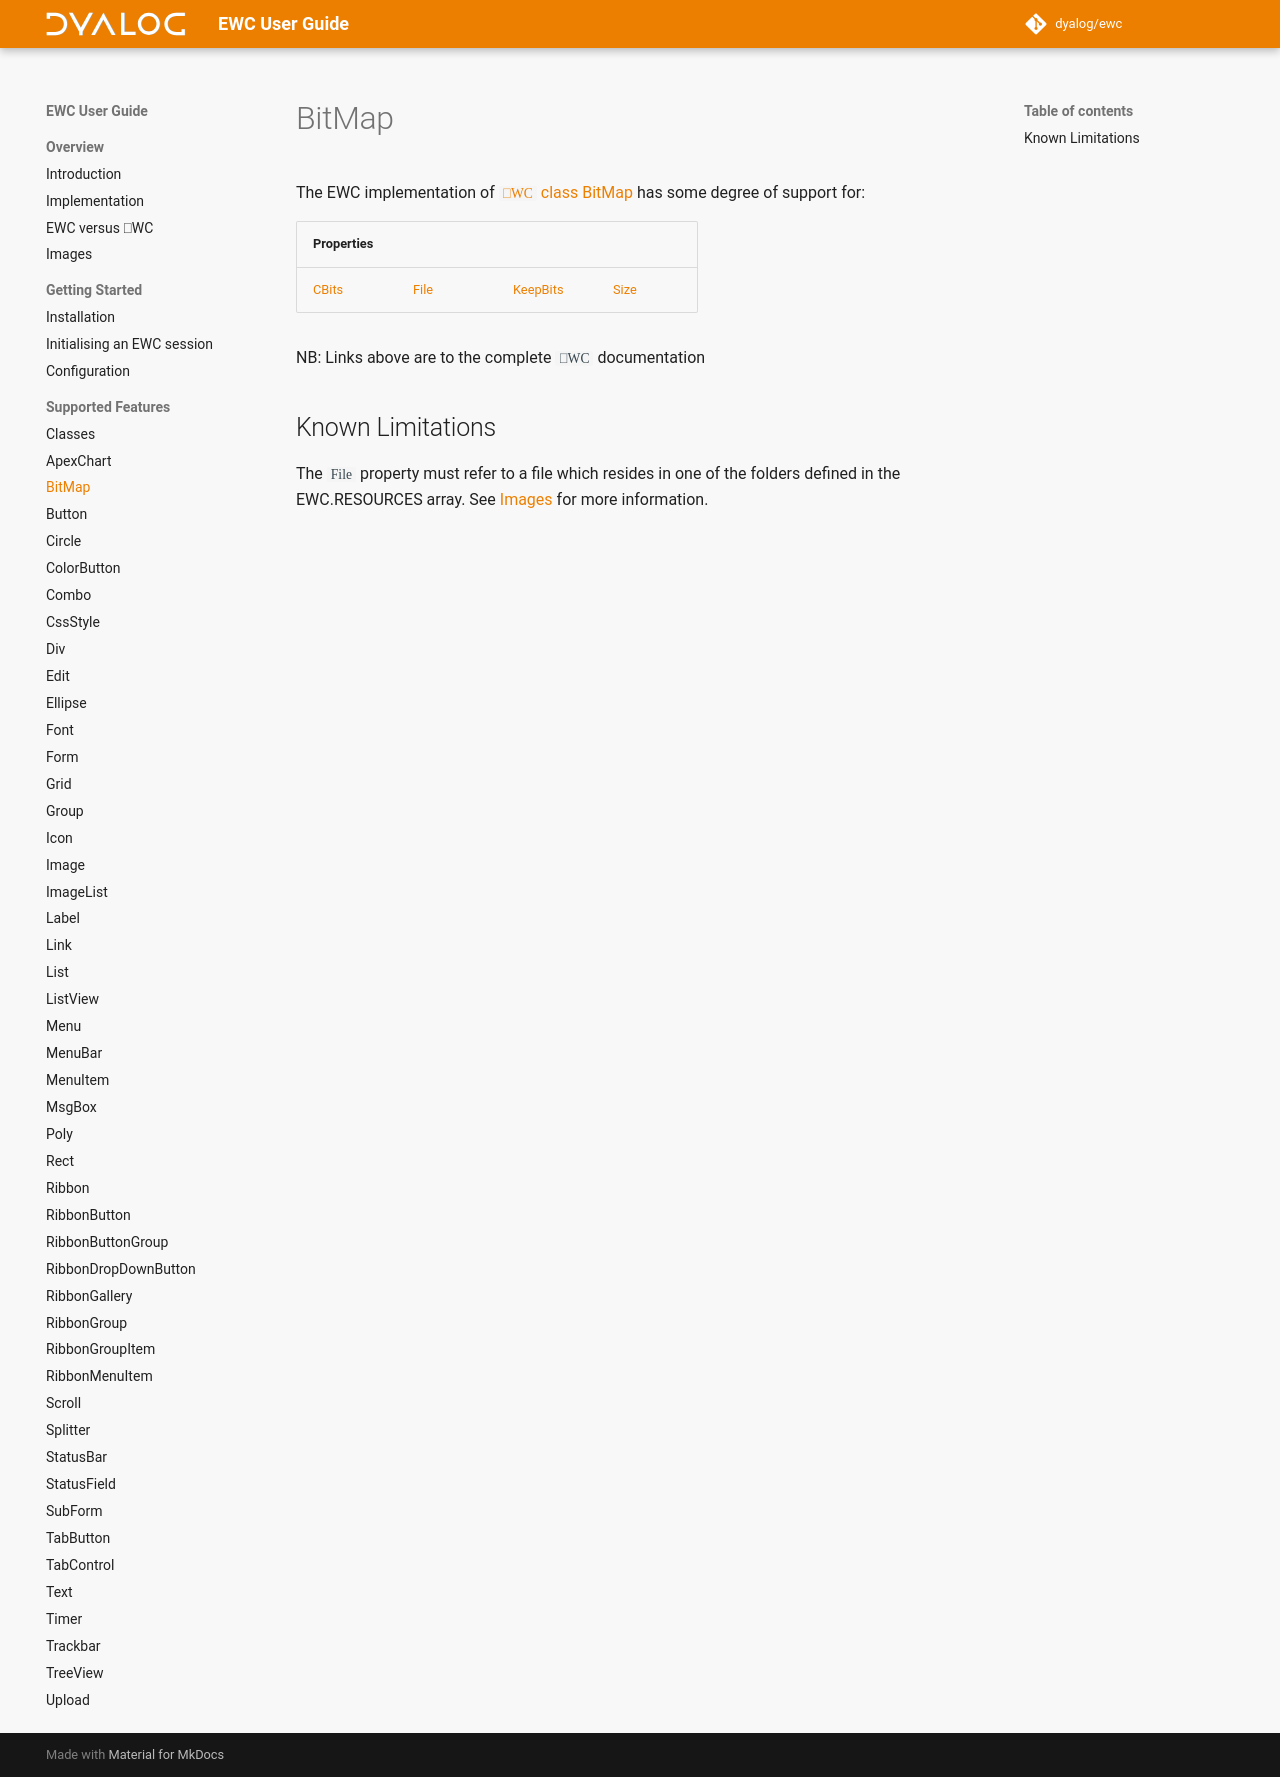

repository: Dyalog/ewc-client · page: latest/ObjectRef/BitMap/index.html · generator: mkdocs

# BitMap

The EWC implementation of [`⎕WC` class BitMap](https://docs.dyalog.com/20.0/object-reference/objects/bitmap/) has some degree of support for:

| Properties|  |  |  |
|--|--|--|--|
 |   [CBits](https://docs.dyalog.com/20.0/object-reference/properties/cbits/)  |   [File](https://docs.dyalog.com/20.0/object-reference/properties/file/)  |   [KeepBits](https://docs.dyalog.com/20.0/object-reference/properties/keepbits/)  |   [Size](https://docs.dyalog.com/20.0/object-reference/properties/size/) |

NB: Links above are to the complete `⎕WC` documentation

## Known Limitations

The `File` property must refer to a file which resides in one of the folders
defined in the EWC.RESOURCES array. See [Images](../Usage/Configuration.md)
for more information.
